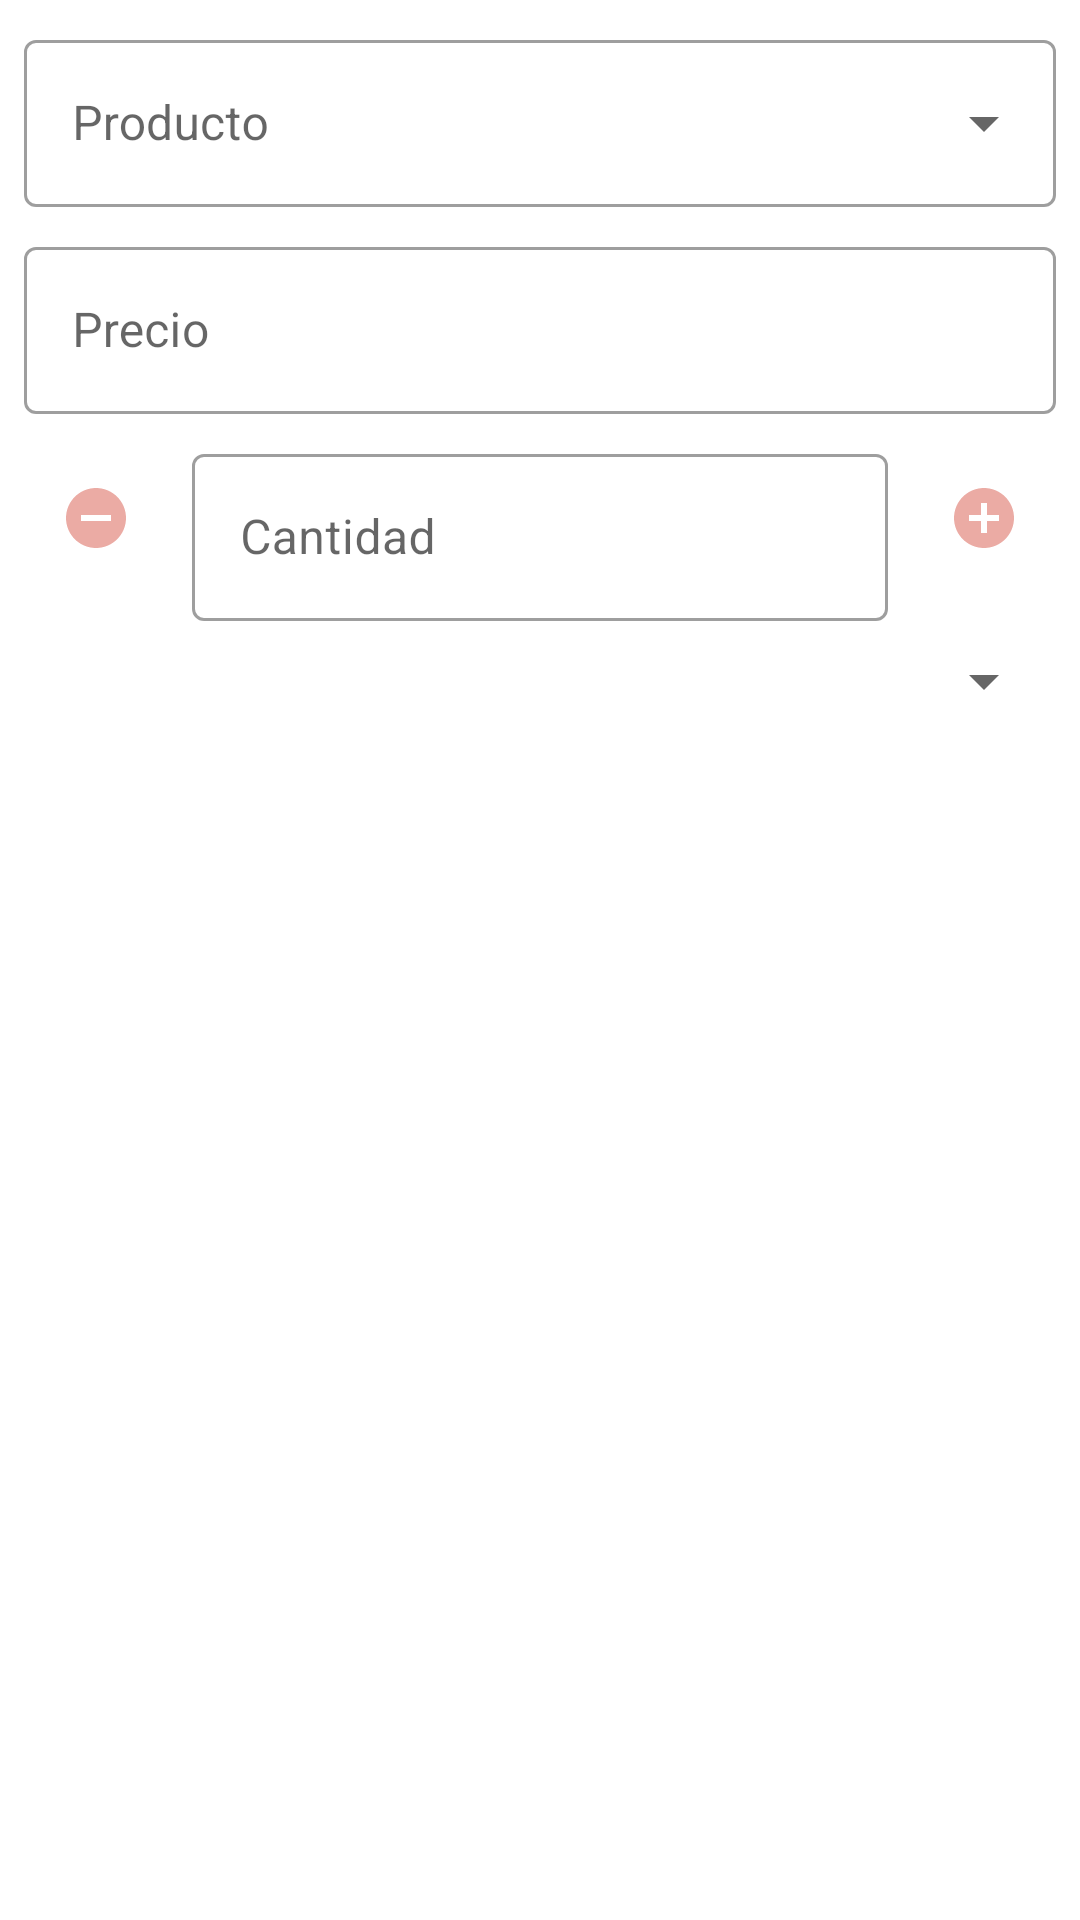

Here is an Android app screen rendered from its layout file. Give the layout XML and the strings, colors and styles it references.
<!-- AndroidManifest.xml: application theme Theme.Go2Shop -->
<!-- res/layout/dialog_add_product_storage.xml -->
<?xml version="1.0" encoding="utf-8"?>
<androidx.constraintlayout.widget.ConstraintLayout xmlns:android="http://schemas.android.com/apk/res/android"
    xmlns:tools="http://schemas.android.com/tools"
    android:layout_width="match_parent"
    android:layout_height="match_parent"
    xmlns:app="http://schemas.android.com/apk/res-auto">

    <com.google.android.material.textfield.TextInputLayout
        android:id="@+id/tf_name"
        style="@style/Widget.MaterialComponents.TextInputLayout.OutlinedBox.ExposedDropdownMenu"
        android:layout_width="match_parent"
        android:layout_height="wrap_content"
        android:layout_marginStart="8dp"
        android:layout_marginTop="8dp"
        android:layout_marginEnd="8dp"
        app:layout_constraintEnd_toEndOf="parent"
        app:layout_constraintStart_toStartOf="parent"
        app:layout_constraintTop_toTopOf="parent">

        <AutoCompleteTextView
            android:id="@+id/et_name"
            android:layout_width="match_parent"
            android:layout_height="wrap_content"
            android:hint="@string/text_product"
            android:inputType="textCapWords"/>
    </com.google.android.material.textfield.TextInputLayout>

    <com.google.android.material.textfield.TextInputLayout
        android:id="@+id/tf_price"
        style="@style/Widget.MaterialComponents.TextInputLayout.OutlinedBox"
        android:layout_width="0dp"
        android:layout_height="wrap_content"
        android:layout_marginStart="8dp"
        android:layout_marginTop="8dp"
        android:layout_marginEnd="8dp"
        app:layout_constraintEnd_toEndOf="parent"
        app:layout_constraintStart_toStartOf="parent"
        app:layout_constraintTop_toBottomOf="@id/tf_name">

        <com.google.android.material.textfield.TextInputEditText
            android:id="@+id/et_price"
            android:layout_width="match_parent"
            android:layout_height="wrap_content"
            android:clickable="true"
            android:digits="0123456789,"
            android:focusable="true"
            android:focusableInTouchMode="true"
            android:hint="@string/text_price"
            android:inputType="numberDecimal" />
    </com.google.android.material.textfield.TextInputLayout>

    <ImageButton
        android:id="@+id/ib_rest_quantity"
        style="@style/Widget.AppCompat.Button.Borderless"
        android:layout_width="@dimen/size_btn_item_list"
        android:layout_height="@dimen/size_btn_item_list"
        android:layout_marginStart="8dp"
        android:layout_marginTop="8dp"
        android:layout_marginBottom="8dp"
        android:contentDescription="@string/btn_cancel"
        android:src="@drawable/ic_neg_1_24"
        app:layout_constraintBottom_toBottomOf="@+id/tf_quantity"
        app:layout_constraintStart_toStartOf="parent"
        app:layout_constraintTop_toBottomOf="@id/tf_price" />

    <com.google.android.material.textfield.TextInputLayout
        android:id="@+id/tf_quantity"
        style="@style/Widget.MaterialComponents.TextInputLayout.OutlinedBox"
        android:layout_width="0dp"
        android:layout_height="wrap_content"
        android:layout_marginStart="8dp"
        android:layout_marginTop="8dp"
        android:layout_marginEnd="8dp"
        app:layout_constraintEnd_toStartOf="@+id/ib_add_quantity"
        app:layout_constraintStart_toEndOf="@+id/ib_rest_quantity"
        app:layout_constraintTop_toBottomOf="@id/tf_price">

        <com.google.android.material.textfield.TextInputEditText
            android:id="@+id/et_quantity"
            android:layout_width="match_parent"
            android:layout_height="wrap_content"
            android:hint="@string/text_quantity"
            android:inputType="numberDecimal"
            android:maxLength="6"
            android:textAppearance="?attr/textAppearanceSubtitle1"
            app:layout_constraintBottom_toBottomOf="parent"
            app:layout_constraintEnd_toEndOf="parent"
            app:layout_constraintStart_toStartOf="parent"
            app:layout_constraintTop_toTopOf="parent" />
    </com.google.android.material.textfield.TextInputLayout>

    <ImageButton
        android:id="@+id/ib_add_quantity"
        style="@style/Widget.AppCompat.Button.Borderless"
        android:layout_width="@dimen/size_btn_item_list"
        android:layout_height="@dimen/size_btn_item_list"
        android:layout_marginTop="8dp"
        android:layout_marginEnd="8dp"
        android:layout_marginBottom="8dp"
        android:contentDescription="@string/btn_cancel"
        android:src="@drawable/ic_add_1_24"
        app:layout_constraintBottom_toBottomOf="@+id/tf_quantity"
        app:layout_constraintEnd_toEndOf="parent"
        app:layout_constraintTop_toBottomOf="@+id/tf_price" />

    <Spinner
        android:id="@+id/spinner"
        android:layout_width="0dp"
        android:layout_height="wrap_content"
        android:layout_marginStart="8dp"
        android:layout_marginTop="8dp"
        android:layout_marginEnd="8dp"
        app:layout_constraintEnd_toEndOf="parent"
        app:layout_constraintStart_toStartOf="parent"
        app:layout_constraintTop_toBottomOf="@+id/tf_quantity" />

</androidx.constraintlayout.widget.ConstraintLayout>
<!-- resources referenced by this layout -->
<resources>
  <dimen name="size_btn_item_list">48dp</dimen>
  <!-- drawable ic_add_1_24 (drawable) -->
  <vector android:height="24dp" android:tint="#EBABA4"
      android:viewportHeight="24" android:viewportWidth="24"
      android:width="24dp" xmlns:android="http://schemas.android.com/apk/res/android">
      <path android:fillColor="@android:color/white" android:pathData="M12,2C6.48,2 2,6.48 2,12s4.48,10 10,10 10,-4.48 10,-10S17.52,2 12,2zM17,13h-4v4h-2v-4L7,13v-2h4L11,7h2v4h4v2z"/>
  </vector>
  <!-- drawable ic_neg_1_24 (drawable) -->
  <vector android:height="24dp" android:tint="#EBABA4"
      android:viewportHeight="24" android:viewportWidth="24"
      android:width="24dp" xmlns:android="http://schemas.android.com/apk/res/android">
      <path android:fillColor="@android:color/white" android:pathData="M12,2C6.48,2 2,6.48 2,12s4.48,10 10,10 10,-4.48 10,-10S17.52,2 12,2zM17,13L7,13v-2h10v2z"/>
  </vector>
  <string name="btn_cancel">Cancelar</string>
  <string name="text_price">Precio</string>
  <string name="text_product">Producto</string>
  <string name="text_quantity">Cantidad</string>
  <style name="Theme.Go2Shop" parent="Theme.MaterialComponents.DayNight.NoActionBar">
          
          <item name="colorPrimary">@color/rosa</item>
          <item name="colorPrimaryVariant">@color/salmon</item>
          <item name="colorOnPrimary">@color/white</item>
          
          <item name="colorSecondary">@color/verde_oliva</item>
          <item name="colorSecondaryVariant">@color/teal_700</item>
          <item name="colorOnSecondary">@color/black</item>
          
          <item name="android:statusBarColor">?attr/colorPrimaryVariant</item>
          
          <item name="windowActionModeOverlay">true</item>
          <item name="actionModeStyle">@style/Widget.App.ActionMode</item>
          <item name="actionModeCloseDrawable">@drawable/ic_close_24</item>
          <item name="actionBarTheme">@style/ThemeOverlay.MaterialComponents.Dark.ActionBar</item>
      </style>
  <color name="rosa">#EBABA4</color>
  <color name="salmon">#FC746C</color>
  <color name="white">#FFFFFFFF</color>
  <color name="verde_oliva">#B28E44</color>
  <color name="teal_700">#FF018786</color>
  <color name="black">#FF000000</color>
  <style name="Widget.App.ActionMode" parent="Widget.AppCompat.ActionMode">
          <item name="titleTextStyle">?attr/textAppearanceHeadline6</item>
          <item name="subtitleTextStyle">?attr/textAppearanceSubtitle1</item>
          <item name="background">@color/rosa</item>
      </style>
</resources>
